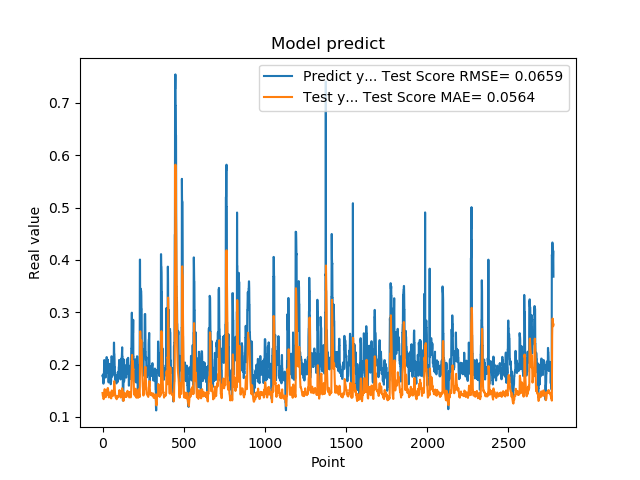

The table this chart was drawn from, first rows:
1.779100298881530762e-01, 1.457510703885095682e-01
1.779100298881530762e-01, 1.423921312139048712e-01
1.810636967420578003e-01, 1.399590523846183654e-01
1.810636967420578003e-01, 1.396163698729195879e-01
1.680064052343368530e-01, 1.394375888361914506e-01
1.635809391736984530e-01, 1.365625414130253734e-01
1.635809391736984530e-01, 1.345110407548137654e-01
1.706920862197875977e-01, 1.338757667475904412e-01
1.706920862197875977e-01, 1.367988112336960271e-01
1.916799396276473999e-01, 1.394080086548009911e-01
2.085516005754470825e-01, 1.407844024140991745e-01
2.085516005754470825e-01, 1.484398343964989930e-01
2.058236002922058105e-01, 1.527511238609365884e-01
2.058236002922058105e-01, 1.529602420883733049e-01
1.828240007162094116e-01, 1.523557360823266926e-01
1.857409924268722534e-01, 1.476760244097999608e-01
1.857409924268722534e-01, 1.442384578745810331e-01
1.775099337100982666e-01, 1.425041362352072738e-01
1.775099337100982666e-01, 1.399781705578743152e-01
1.752161234617232999e-01, 1.380028729276788768e-01
1.971126049757004062e-01, 1.377131723473332681e-01
1.971126049757004062e-01, 1.409282934100827001e-01
1.845117062330246249e-01, 1.434984856093593220e-01
1.845117062330246249e-01, 1.422569759058926742e-01
1.984785944223403931e-01, 1.409700494711944307e-01
2.143009155988692960e-01, 1.439000246471242306e-01
2.143009155988692960e-01, 1.488631793312033269e-01
1.841159015893935880e-01, 1.519743448488612148e-01
1.841159015893935880e-01, 1.470080364391435912e-01
2.104043960571289062e-01, 1.428597503227702348e-01
2.032361328601836881e-01, 1.473761916307274877e-01
2.032361328601836881e-01, 1.522172521957960989e-01
2.088565975427627841e-01, 1.551530646989495721e-01
2.088565975427627841e-01, 1.551189279159231049e-01
1.960448026657104492e-01, 1.528832857081525443e-01
1.900728046894073209e-01, 1.488463037417546431e-01
1.900728046894073209e-01, 1.450387593676488174e-01
1.658952832221984863e-01, 1.432346427383874576e-01
1.658952832221984863e-01, 1.399221219012459771e-01
1.872539073228836337e-01, 1.371901420447486641e-01
1.852532625198364535e-01, 1.381339282019524994e-01
1.852532625198364535e-01, 1.389156996133056043e-01
1.799222826957702359e-01, 1.391429975555565635e-01
1.799222826957702359e-01, 1.398664305579427336e-01
2.012764066457748136e-01, 1.401425457283839437e-01
1.978618204593658725e-01, 1.460857913301570055e-01
1.978618204593658725e-01, 1.466822779998874227e-01
1.950792670249938965e-01, 1.455932200539308830e-01
1.950792670249938965e-01, 1.450869256888527303e-01
1.711323857307434082e-01, 1.442734459716890905e-01
1.623787879943847379e-01, 1.409592060748216247e-01
1.623787879943847379e-01, 1.376405081920497042e-01
1.677809953689575195e-01, 1.355280814866603178e-01
1.677809953689575195e-01, 1.355295269559081694e-01
2.059821039438247958e-01, 1.355440368089448899e-01
2.158481031656265259e-01, 1.436649628594388051e-01
2.158481031656265259e-01, 1.489685719683809806e-01
2.141157686710357111e-01, 1.505192498132858769e-01
2.141157686710357111e-01, 1.496311306047775069e-01
1.768843084573745450e-01, 1.478254611971955013e-01
1.967563778162002563e-01, 1.449609850897757846e-01
... 2,719 more rows
